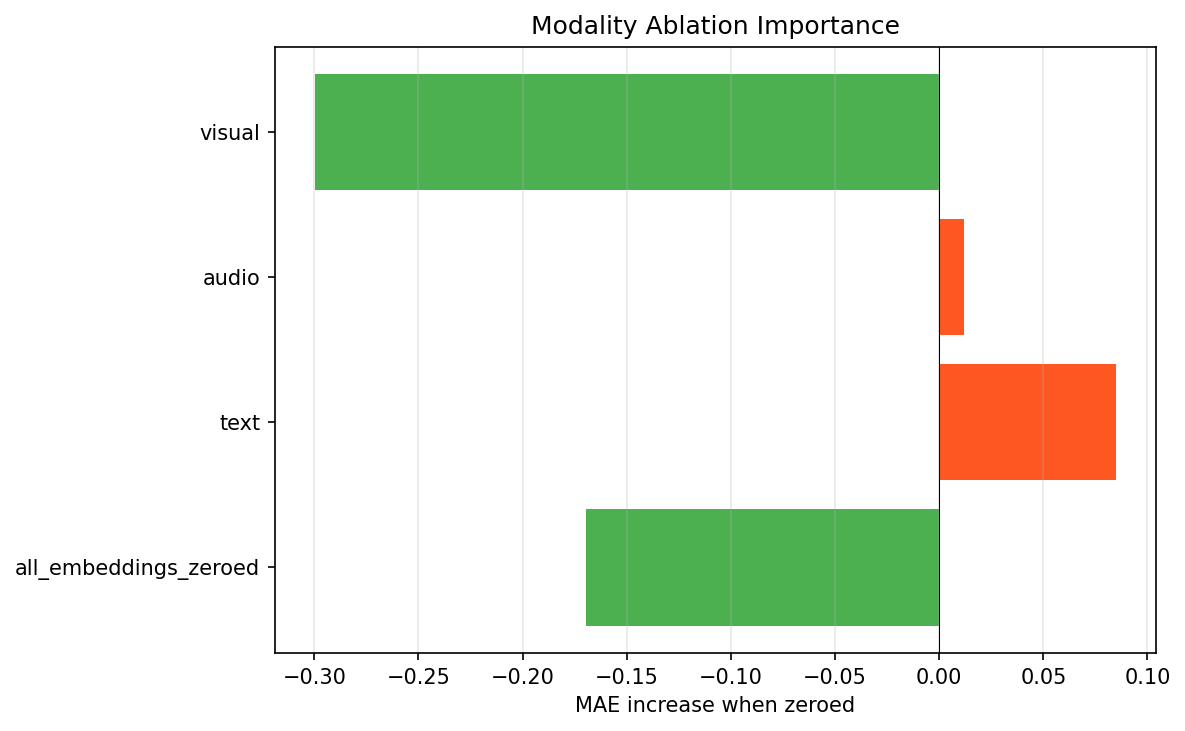

Data behind this chart, as committed beside it:
modality, mae_without, mae_increase
visual, 8.634, -0.2998
audio, 8.946, 0.0121
text, 9.019, 0.0848
all_embeddings_zeroed, 8.764, -0.1695
